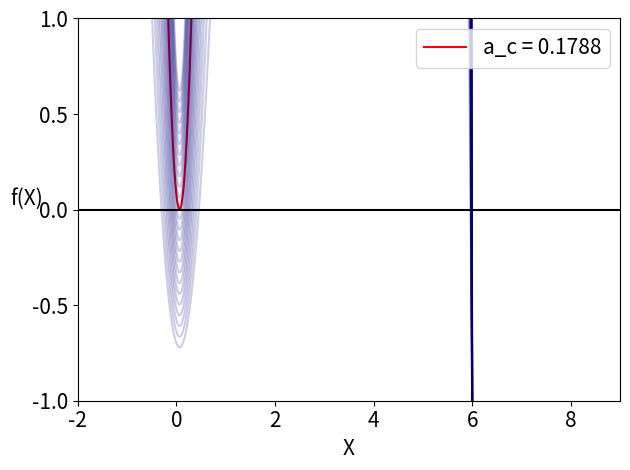

The script that saved this image:
#%%
import numpy as np
import matplotlib.pyplot as plt
from scipy.optimize import fsolve
from scipy.integrate import solve_ivp
from matplotlib import animation
from tqdm.notebook import tqdm, trange

#plot the function a*(F-X)*(1-2*X +(1+b**2)*X**2)-G^2 with F=6 and G=1 b=4, for different values of a
#and find the fixed points

#parameters
F=6
G=1
b=4

#define polynomial function that solves for the fixed points
def f(X, a):
    return a*(F-X)*(1-2*X +(1+b**2)*X**2)-G**2

#plot
X=np.linspace(-50, 50, 10000)

if F==6:
    plt.plot(X, f(X, 0.179179179), label=r'a_c = 0.1788',color='red')
if F==8:
    plt.plot(X, f(X, 0.134134134), label=r'a* $\simeq$ 0.13',color='red')
# plt.plot(X, f(X, 0.2), label='a = 0.20', color='navy')
a_range=np.arange(0.05, 0.3, 0.01)
for a in a_range:
    plt.plot(X, f(X, a), color='navy', alpha=0.2)

plt.plot([-2, 9], [0, 0], 'k')

#y lim to -10, 10
plt.ylim(-1, 1)
plt.xlim(-2, 9)
plt.legend(fontsize=15, loc='upper right')

plt.xlabel('X', fontsize=15)
plt.ylabel('f(X)', rotation=0, fontsize=15)
#plt.title('Steady solutions, b=4, F='+str(F)+', G=1')
plt.xticks(fontsize=15)
plt.yticks(np.linspace(-1, 1, 5), fontsize=15)
plt.tight_layout()
# %%
